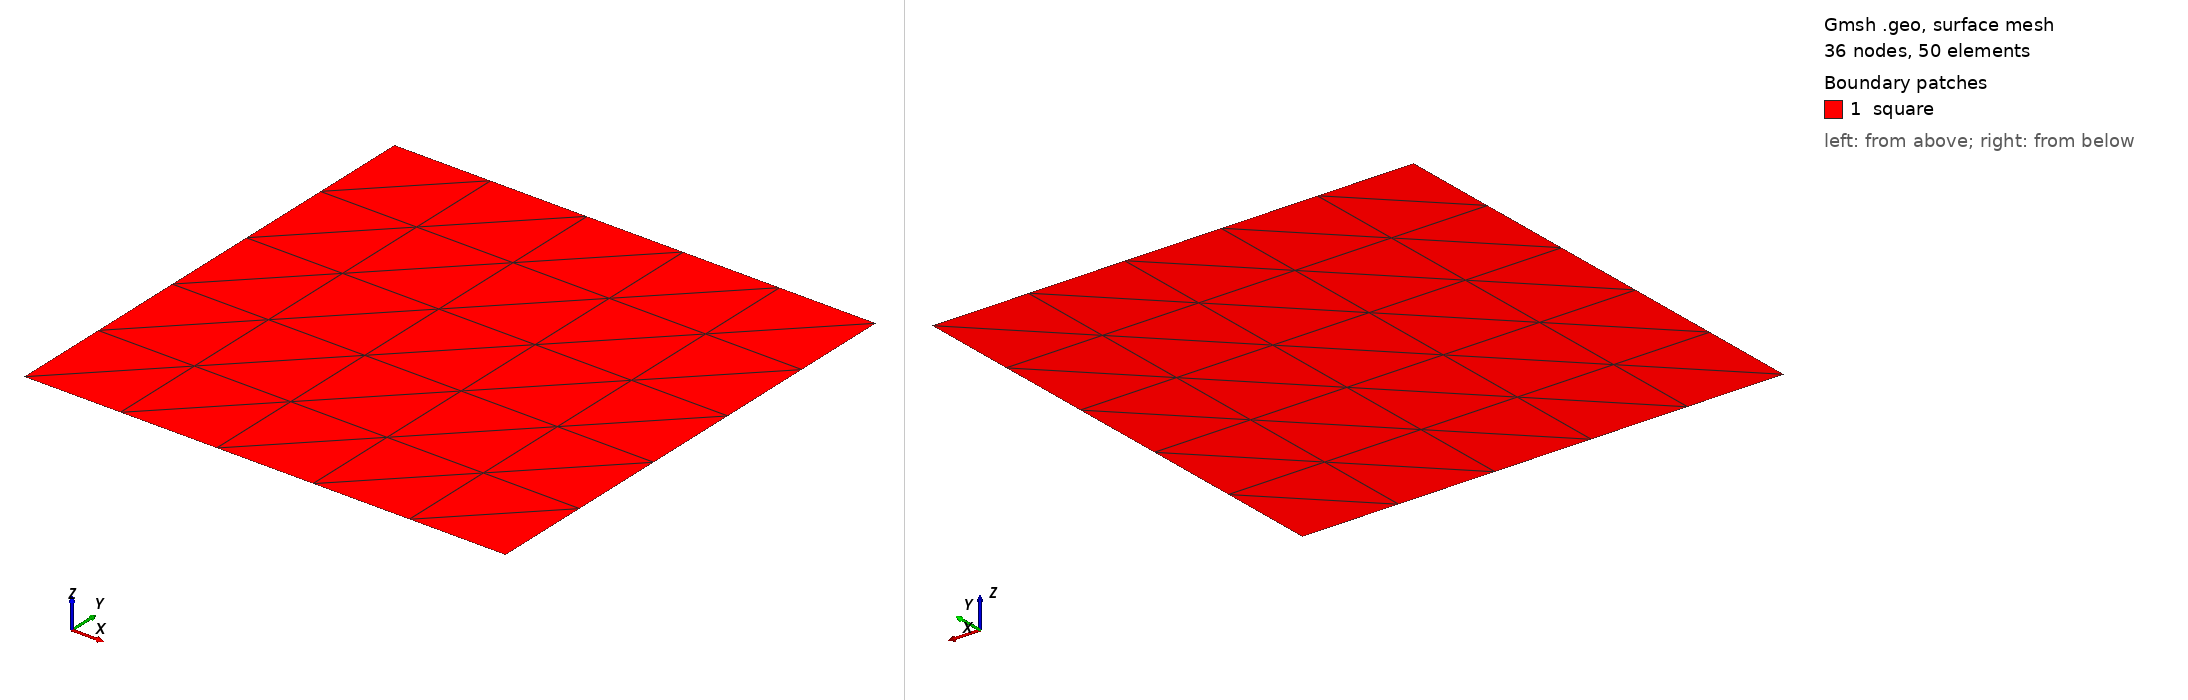

Gmsh geometry script, surface-meshed: 36 nodes, 50 surface elements. Boundary patches (legend numbers): 1 square. Left view from above one corner, right view from below the opposite corner. Legend entries are the model's physical surfaces. The drawing asked Gmsh for element sizes between 1% and 20% of the model's largest extent; the script's own settings can give other sizes.

=== square.geo (drawn) ===
step = 0.2; // step size
l  = 1;   // size of square

Point(1) = { 0, 0, 0, step };
Point(2) = { l, 0, 0, step };
Line(3) = { 1, 2 };

Extrude{ 0, l, 0 }{ Line{ 3 };
Layers{ l/step }; }

Physical Line(".bottom") = { 3 };
Physical Line(".top") = { 4 };
Physical Line(".left") = { 5 };
Physical Line(".right") = { 6 };
Physical Surface("square") = { 7 };
